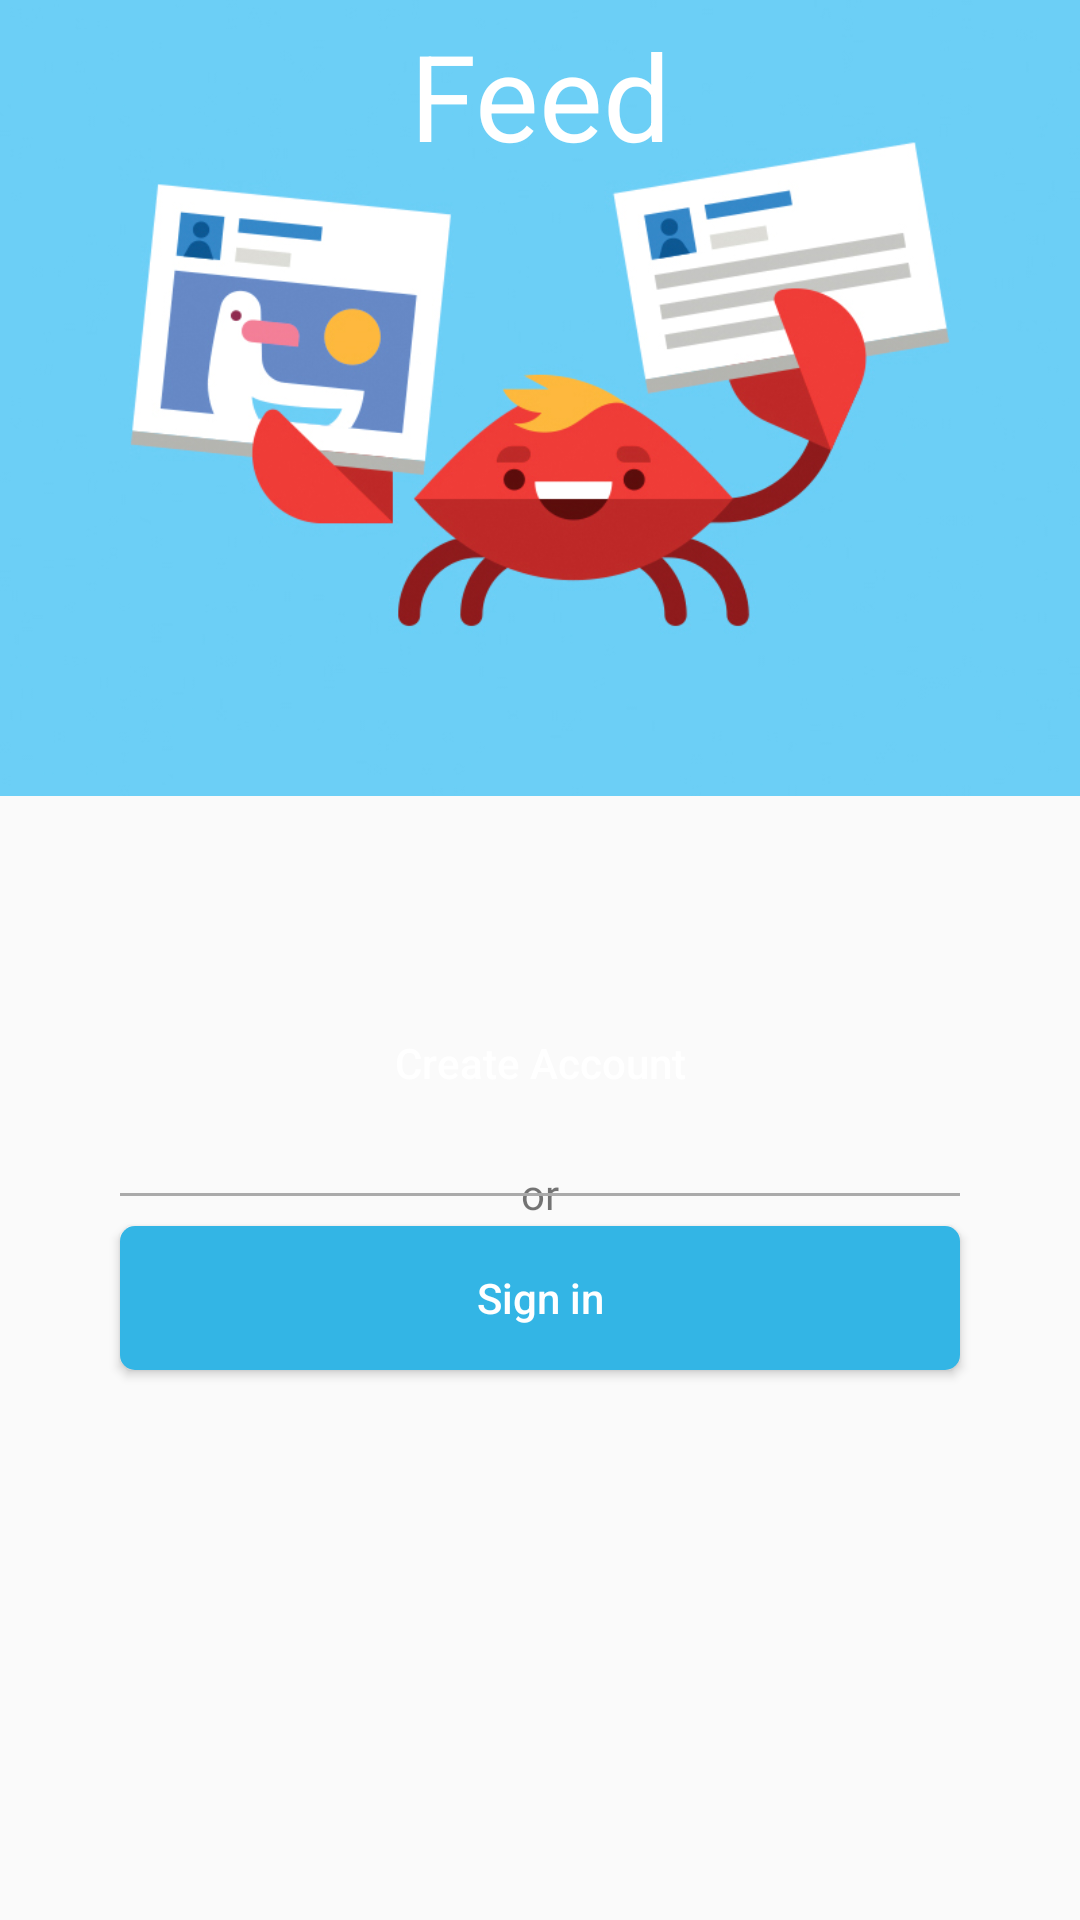

Produce the Android XML layout that renders to this screen, including the resource entries it uses.
<!-- AndroidManifest.xml: activity theme AppTheme -->
<!-- res/layout/activity_main.xml -->
<?xml version="1.0" encoding="utf-8"?>
<RelativeLayout xmlns:android="http://schemas.android.com/apk/res/android"
    xmlns:app="http://schemas.android.com/apk/res-auto"
    xmlns:tools="http://schemas.android.com/tools"
    android:layout_width="match_parent"
    android:layout_height="match_parent"
    tools:context="com.example.feeder.MainActivity">

    <ImageView
        android:id="@+id/title_image"
        android:layout_gravity="top"
        android:layout_marginTop="-70dp"
        android:layout_width="match_parent"
        android:layout_height="400dp"
        android:src="@drawable/feeder"
        />
    <TextView
        android:id="@+id/title"
        android:layout_width="match_parent"
        android:layout_height="wrap_content"
        android:gravity="top|center_horizontal"
        android:keepScreenOn="true"
        android:text="Feed"
        android:padding="5dp"
        android:textColor="@android:color/white"
        android:textSize="40sp"
        />
    <LinearLayout
        android:layout_below="@+id/title_image"
        android:layout_width="match_parent"
        android:layout_height="wrap_content"

        android:orientation="vertical">
        <Button
            android:layout_gravity="center"
            android:padding="10dp"
            android:textColor="@android:color/white"
            android:layout_width="match_parent"
            android:layout_marginLeft="40dp"
            android:layout_marginRight="40dp"
            android:layout_height="wrap_content"
            android:text="Create Account"
            android:textSize="14sp"
            android:textAllCaps="false"
            android:background="@drawable/rounded_corner"/>

            <TextView
                android:layout_width="wrap_content"
                android:layout_height="wrap_content"
                android:text="or"
                android:layout_gravity="center_horizontal"
                android:padding="10dp"
                android:gravity="center_horizontal"/>
        <View
            android:layout_marginTop="-20dp"
            android:layout_marginLeft="40dp"
            android:layout_marginRight="40dp"
            android:layout_width="match_parent"
            android:layout_height="1dp"
            android:background="@android:color/darker_gray"/>
        <Button
            android:layout_marginTop="10dp"
            android:layout_gravity="center"
            android:padding="10dp"
            android:textColor="@android:color/white"
            android:layout_width="match_parent"
            android:layout_marginLeft="40dp"
            android:layout_marginRight="40dp"
            android:layout_height="wrap_content"
            android:textAllCaps="false"
            android:text="Sign in"
            android:textSize="14sp"
            android:background="@drawable/rounded_corner1"/>
    </LinearLayout>
</RelativeLayout>
<!-- resources referenced by this layout -->
<resources>
  <!-- drawable feeder: jpg bitmap (drawable, 106746 bytes) -->
  <!-- drawable rounded_corner1 (drawable) -->
  <?xml version="1.0" encoding="utf-8"?>
  <shape xmlns:android="http://schemas.android.com/apk/res/android"
      android:shape="rectangle" android:padding="10dp">
      
      <solid android:color="@android:color/holo_blue_light"/>
      <corners android:radius="5dp"/>
  </shape>
  <style name="AppTheme" parent="Theme.AppCompat.Light.DarkActionBar">
          
          <item name="colorPrimary">@color/colorPrimary</item>
          <item name="colorPrimaryDark">@color/colorPrimaryDark</item>
          <item name="colorAccent">@color/colorAccent</item>
          <item name="windowNoTitle">true</item>
          <item name="colorControlNormal">#c5c5c5</item>
          <item name="android:windowFullscreen">true</item>
          <item name="android:windowActionBar">false</item>
      </style>
  <color name="colorPrimary">#2196f3</color>
  <color name="colorPrimaryDark">#0d47a1</color>
  <color name="colorAccent">#03a9f4</color>
</resources>
